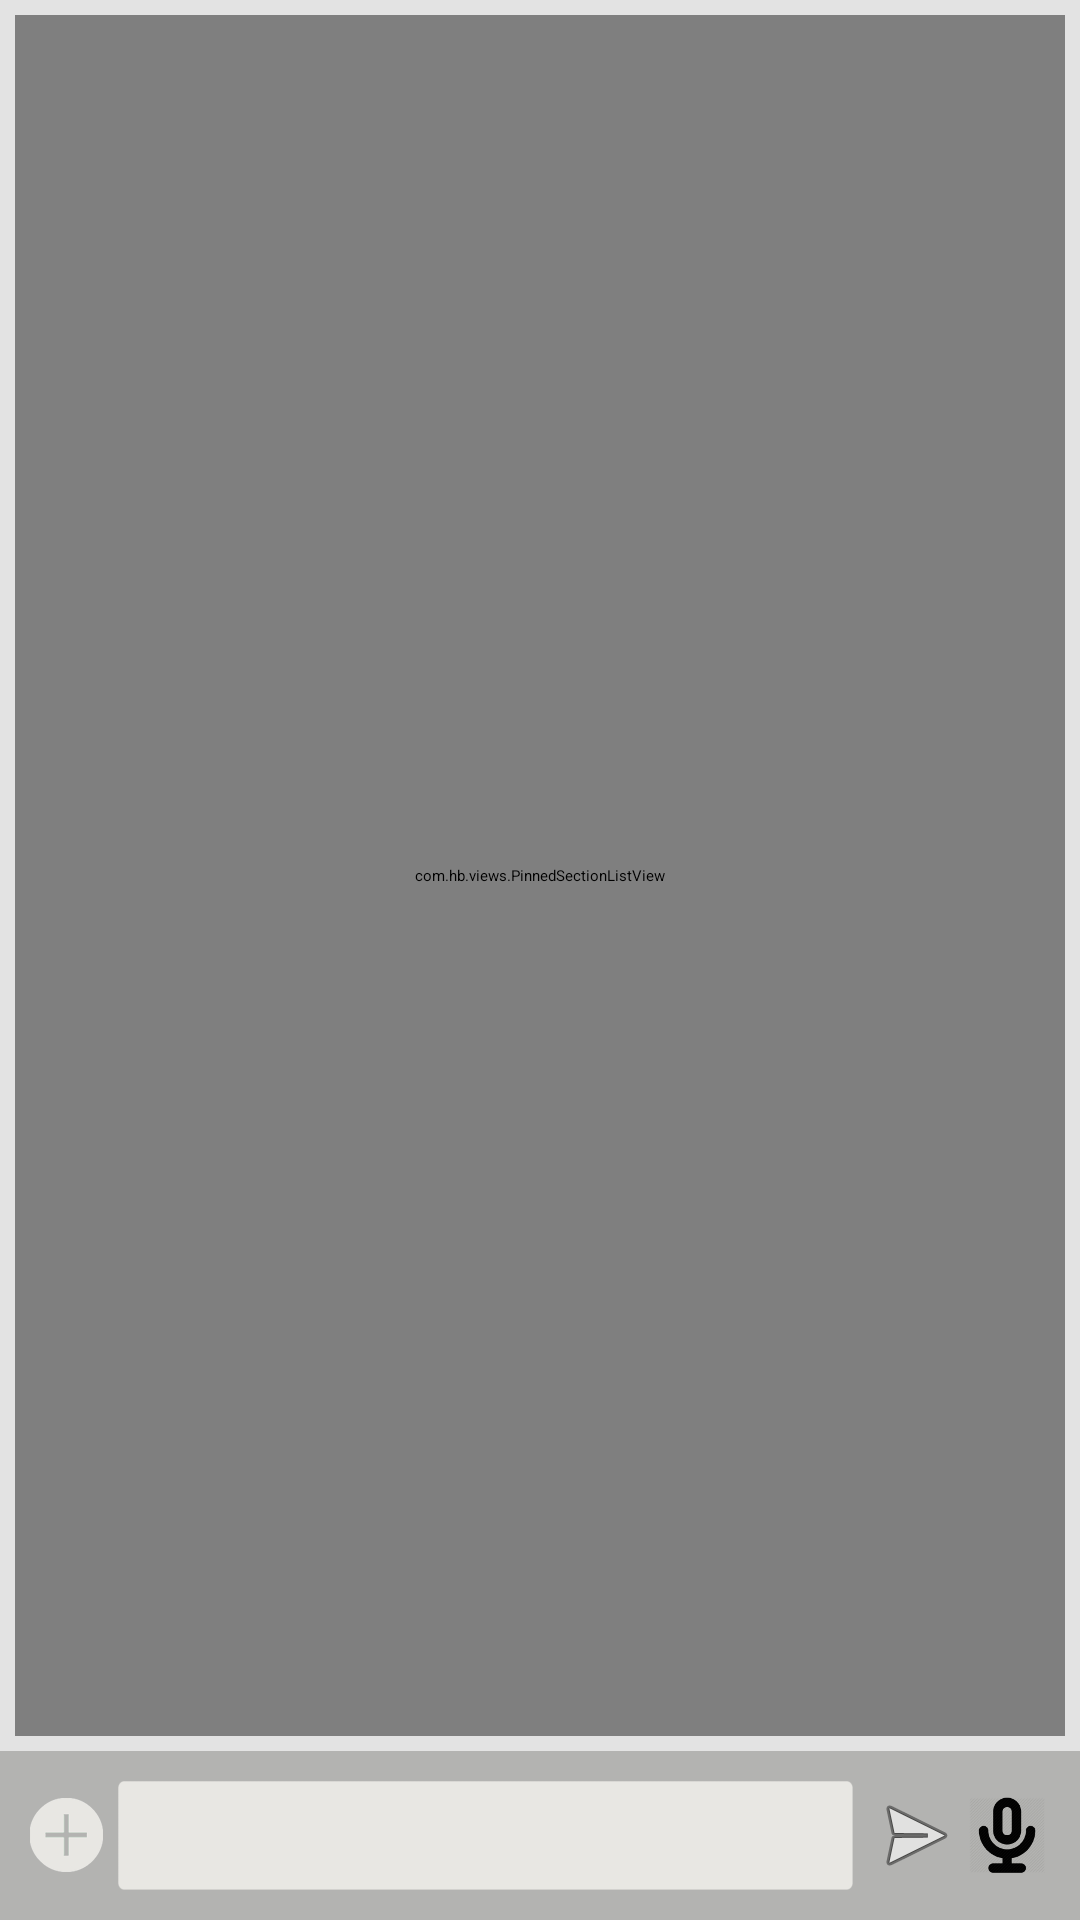

Android layout source for this screen:
<!-- AndroidManifest.xml: activity theme Theme.Gonechat_actionbar -->
<!-- res/layout/activity_chat.xml -->
<?xml version="1.0" encoding="utf-8"?>
<RelativeLayout xmlns:android="http://schemas.android.com/apk/res/android"
    android:id="@+id/parant_layout"
    android:layout_width="match_parent"
    android:layout_height="match_parent"
    android:background="@color/gray_bg"
    android:orientation="vertical" >

    <LinearLayout
        android:id="@+id/chat_and_emos_layout"
        android:layout_width="match_parent"
        android:layout_height="wrap_content"
        android:layout_alignParentBottom="true"
        android:background="@color/add_group_grey"
        android:gravity="center"
        android:orientation="horizontal"
        android:padding="10dp" >

        <ImageView
            android:id="@+id/iv_attachments_chat_screen"
            android:layout_width="wrap_content"
            android:layout_height="wrap_content"
            android:contentDescription="@string/app_name"
            android:src="@drawable/button_attachments" />

        <ImageView
            android:id="@+id/iv_custom_stickers"
            android:layout_width="wrap_content"
            android:layout_height="wrap_content"
            android:layout_marginLeft="10dp"
            android:contentDescription="@string/app_name"
            android:src="@drawable/button_attachments"
            android:visibility="gone" />
        
        

        <EditText
            android:id="@+id/et_message"
            android:layout_width="0dp"
            android:layout_height="wrap_content"
            android:layout_marginLeft="5dp"
            android:layout_marginRight="5dp"
            android:layout_weight="1"
            android:background="@drawable/edit_bar_bg" />

        <ImageView
            android:id="@+id/iv_send_message"
            android:layout_width="wrap_content"
            android:layout_height="wrap_content"
            android:contentDescription="@string/app_name"
            android:src="@android:drawable/ic_menu_send" />
        
        <ImageView
            android:id="@+id/iv_send_audio"
            android:layout_width="wrap_content"
            android:layout_height="wrap_content"
            android:contentDescription="@string/app_name"
            android:src="@drawable/audio_icon_black" />
    </LinearLayout>
    <com.hb.views.PinnedSectionListView
        android:id="@+id/lv_chat"
        android:layout_width="match_parent"
        android:layout_height="match_parent"
        android:layout_above="@+id/chat_and_emos_layout"
        android:layout_alignParentLeft="true"
        android:layout_alignParentTop="true"
        android:layout_margin="5dp"
        android:cacheColorHint="@android:color/transparent"
        android:divider="@null"
        android:dividerHeight="2dp" />
    

    <LinearLayout
        android:id="@+id/footer_for_emoticons"
        android:layout_width="match_parent"
        android:layout_height="@dimen/keyboard_height"
        android:background="@android:color/transparent"
        android:orientation="vertical"
        android:visibility="gone" />

</RelativeLayout>
<!-- resources referenced by this layout -->
<resources>
  <color name="add_group_grey">#b3b3b1</color>
  <color name="gray_bg">#E3E3E3</color>
  <dimen name="keyboard_height">230dip</dimen>
  <string name="app_name">G One Chat</string>
  <!-- drawable selectable_background_gonechat_actionbar (drawable) -->
  <?xml version="1.0" encoding="utf-8"?>
  <selector xmlns:android="http://schemas.android.com/apk/res/android"
          android:exitFadeDuration="@android:integer/config_mediumAnimTime" >
      <item android:state_pressed="false" android:state_focused="true" android:drawable="@drawable/list_focused_gonechat_actionbar" />
      <item android:state_pressed="true" android:drawable="@drawable/list_pressed_gonechat_actionbar" />
      <item android:drawable="@android:color/transparent" />
  </selector>
  <style name="PopupMenu.Gonechat_actionbar" parent="@style/Widget.Sherlock.Light.ListPopupWindow">	
          <item name="android:popupBackground">@drawable/menu_dropdown_panel_gonechat_actionbar</item>	
      </style>
  <style name="DropDownListView.Gonechat_actionbar" parent="@style/Widget.Sherlock.Light.ListView.DropDown">
          <item name="android:listSelector">@drawable/selectable_background_gonechat_actionbar</item>
      </style>
  <style name="ActionBarTabStyle.Gonechat_actionbar" parent="@style/Widget.Sherlock.Light.ActionBar.TabView">
          <item name="android:background">@drawable/tab_indicator_ab_gonechat_actionbar</item>
      </style>
  <style name="DropDownNav.Gonechat_actionbar" parent="@style/Widget.Sherlock.Light.Spinner.DropDown.ActionBar">
          <item name="android:background">@drawable/spinner_background_ab_gonechat_actionbar</item>
          <item name="android:popupBackground">@drawable/menu_dropdown_panel_gonechat_actionbar</item>
          <item name="android:dropDownSelector">@drawable/selectable_background_gonechat_actionbar</item>
      </style>
  <style name="ActionBar.Solid.Gonechat_actionbar" parent="@style/Widget.Sherlock.Light.ActionBar.Solid">
          <item name="background">@drawable/ab_solid_gonechat_actionbar</item>
          <item name="backgroundStacked">@drawable/ab_stacked_solid_gonechat_actionbar</item>
          <item name="backgroundSplit">@drawable/ab_bottom_solid_gonechat_actionbar</item>
          <item name="progressBarStyle">@style/ProgressBar.Gonechat_actionbar</item>
      </style>
  <style name="ActionButton.CloseMode.Gonechat_actionbar" parent="@style/Widget.Sherlock.Light.ActionButton.CloseMode">
          <item name="android:background">@drawable/btn_cab_done_gonechat_actionbar</item>
      </style>
  <!-- drawable spinner_background_ab_gonechat_actionbar (drawable) -->
  <?xml version="1.0" encoding="utf-8"?>
  <selector xmlns:android="http://schemas.android.com/apk/res/android">
      <item android:state_enabled="false"
          android:drawable="@drawable/spinner_ab_disabled_gonechat_actionbar" />
      <item android:state_pressed="true"
          android:drawable="@drawable/spinner_ab_pressed_gonechat_actionbar" />
      <item android:state_pressed="false" android:state_focused="true"
          android:drawable="@drawable/spinner_ab_focused_gonechat_actionbar" />
      <item android:drawable="@drawable/spinner_ab_default_gonechat_actionbar" />
  </selector>
  <style name="ProgressBar.Gonechat_actionbar" parent="@style/Widget.Sherlock.Light.ProgressBar.Horizontal">
          <item name="android:progressDrawable">@drawable/progress_horizontal_gonechat_actionbar</item>
      </style>
  <!-- drawable btn_cab_done_gonechat_actionbar (drawable) -->
  <?xml version="1.0" encoding="utf-8"?>
  <selector xmlns:android="http://schemas.android.com/apk/res/android">
      <item android:state_pressed="true"
          android:drawable="@drawable/btn_cab_done_pressed_gonechat_actionbar" />
      <item android:state_focused="true" android:state_enabled="true"
          android:drawable="@drawable/btn_cab_done_focused_gonechat_actionbar" />
      <item android:state_enabled="true"
          android:drawable="@drawable/btn_cab_done_default_gonechat_actionbar" />
  </selector>
</resources>
